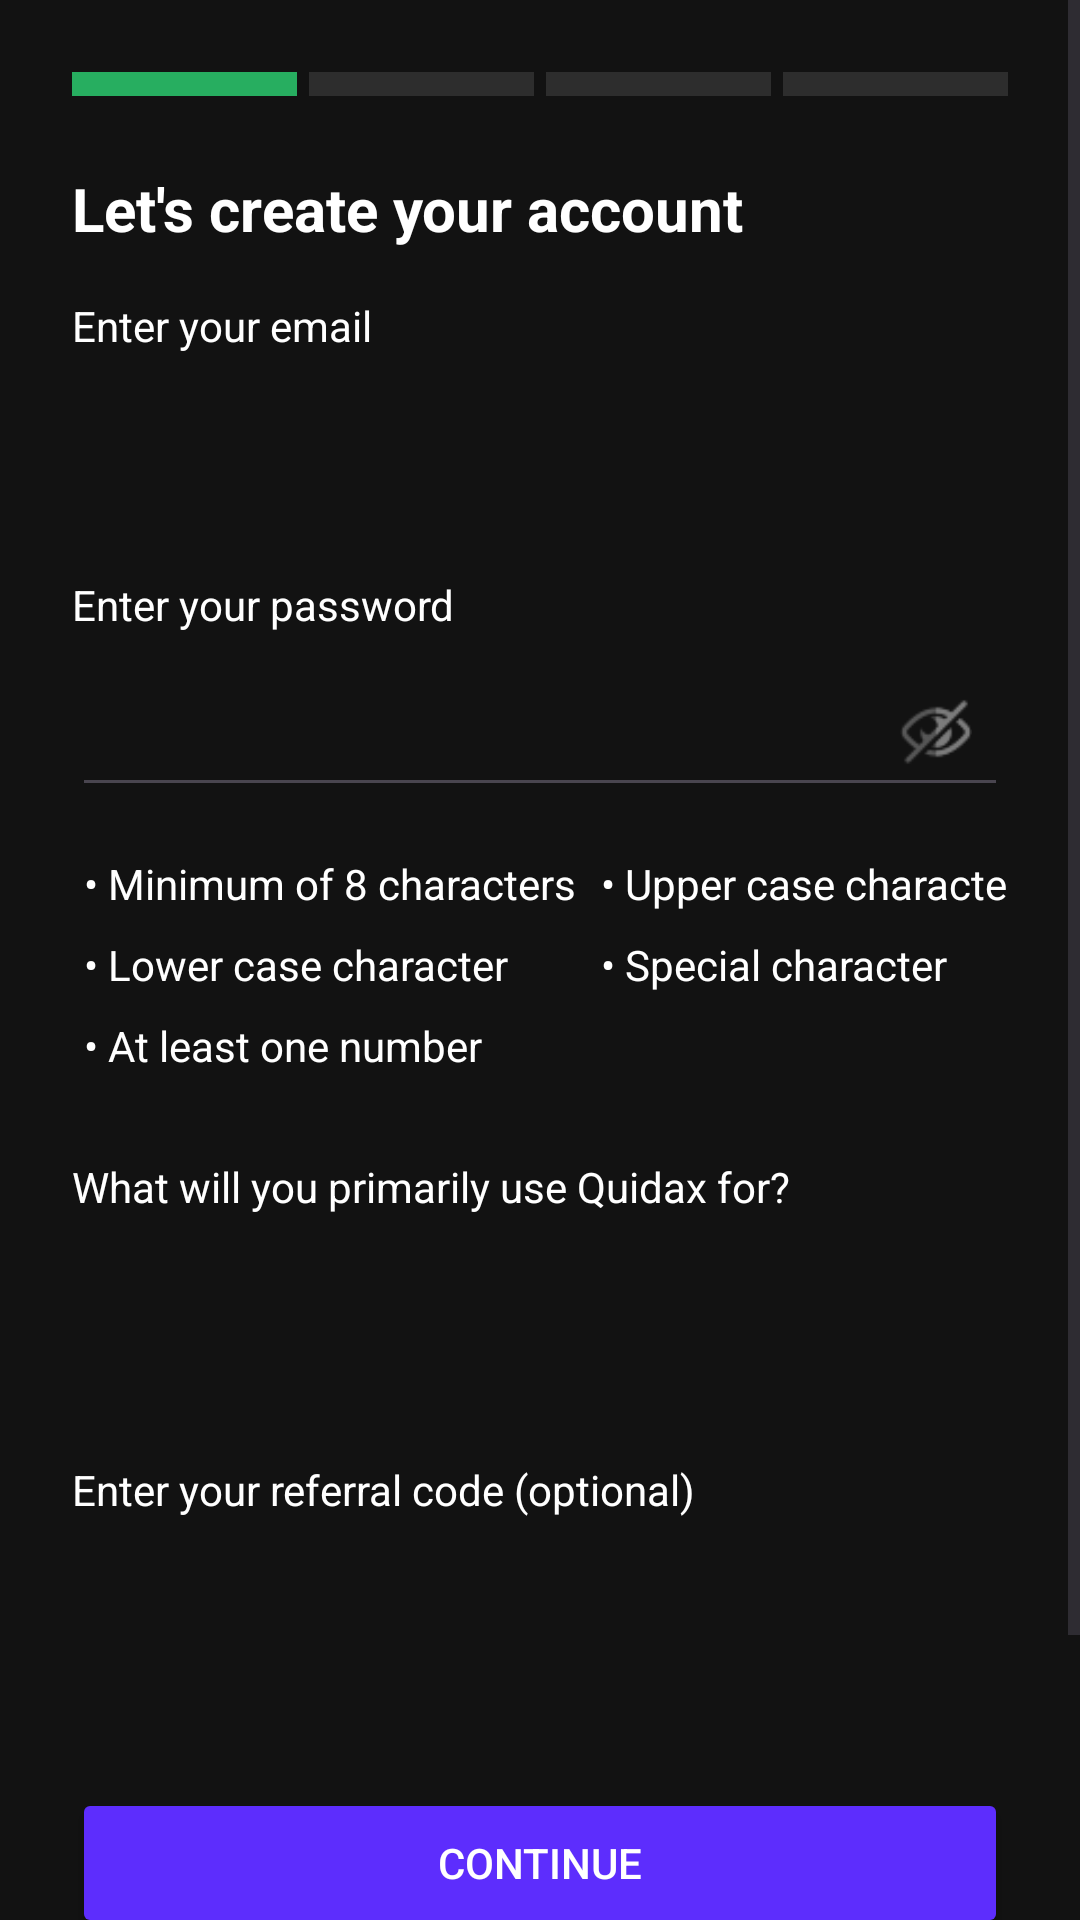

Write the Android layout XML for this screen, with the resource values it uses.
<!-- AndroidManifest.xml: application theme AppTheme -->
<!-- res/layout/activity_signup.xml -->
<?xml version="1.0" encoding="utf-8"?>
<ScrollView xmlns:android="http://schemas.android.com/apk/res/android"
    android:background="#121212"
    android:layout_width="match_parent"
    android:layout_height="match_parent">

    <LinearLayout
        android:orientation="vertical"
        android:padding="24dp"
        android:layout_width="match_parent"
        android:layout_height="wrap_content">

        
        <LinearLayout
            android:layout_width="match_parent"
            android:layout_height="8dp"
            android:orientation="horizontal"
            android:layout_marginBottom="24dp">

            <View
                android:layout_width="0dp"
                android:layout_height="match_parent"
                android:layout_weight="1"
                android:background="#27AE60"/>

            <View
                android:layout_width="0dp"
                android:layout_height="match_parent"
                android:layout_weight="1"
                android:layout_marginStart="4dp"
                android:background="#2D2D2D"/>

            <View
                android:layout_width="0dp"
                android:layout_height="match_parent"
                android:layout_weight="1"
                android:layout_marginStart="4dp"
                android:background="#2D2D2D"/>

            <View
                android:layout_width="0dp"
                android:layout_height="match_parent"
                android:layout_weight="1"
                android:layout_marginStart="4dp"
                android:background="#2D2D2D"/>
        </LinearLayout>

        
        <TextView
            android:layout_width="wrap_content"
            android:layout_height="wrap_content"
            android:text="Let's create your account"
            android:textColor="#FFFFFF"
            android:textSize="20sp"
            android:textStyle="bold"
            android:layout_marginBottom="16dp"/>

        
        <TextView
            android:layout_width="wrap_content"
            android:layout_height="wrap_content"
            android:text="Enter your email"
            android:textColor="#FFFFFF"
            android:textSize="14sp"
            android:layout_marginBottom="8dp"/>
        <EditText
            android:id="@+id/emailEditText"
            android:layout_width="match_parent"
            android:layout_height="50dp"
            android:background="@drawable/edittext_bg"
            android:padding="12dp"
            android:textColor="#FFFFFF"
            android:inputType="textEmailAddress" />

        
        <TextView
            android:layout_width="wrap_content"
            android:layout_height="wrap_content"
            android:text="Enter your password"
            android:textColor="#FFFFFF"
            android:textSize="14sp"
            android:layout_marginTop="16dp"
            android:layout_marginBottom="8dp"/>
        <RelativeLayout
            android:layout_width="match_parent"
            android:layout_height="50dp"
            android:background="@drawable/edittext_bg">

            <EditText
                android:id="@+id/passwordEditText"
                android:layout_width="match_parent"
                android:layout_height="match_parent"
                android:padding="12dp"
                android:textColor="#FFFFFF"
                android:inputType="textPassword"/>

            <ImageView
                android:id="@+id/togglePassword"
                android:layout_width="24dp"
                android:layout_height="24dp"
                android:layout_alignParentEnd="true"
                android:layout_centerVertical="true"
                android:layout_marginEnd="12dp"
                android:src="@drawable/ic_visibility_off" />
        </RelativeLayout>

        
        <GridLayout
            android:layout_width="match_parent"
            android:layout_height="wrap_content"
            android:columnCount="2"
            android:layout_marginTop="12dp">

            <TextView
                android:layout_width="wrap_content"
                android:layout_height="wrap_content"
                android:text="• Minimum of 8 characters"
                android:textColor="#FFFFFF"
                android:padding="4dp"/>
            <TextView
                android:layout_width="wrap_content"
                android:layout_height="wrap_content"
                android:text="• Upper case character"
                android:textColor="#FFFFFF"
                android:padding="4dp"/>
            <TextView
                android:layout_width="wrap_content"
                android:layout_height="wrap_content"
                android:text="• Lower case character"
                android:textColor="#FFFFFF"
                android:padding="4dp"/>
            <TextView
                android:layout_width="wrap_content"
                android:layout_height="wrap_content"
                android:text="• Special character"
                android:textColor="#FFFFFF"
                android:padding="4dp"/>
            <TextView
                android:layout_width="wrap_content"
                android:layout_height="wrap_content"
                android:text="• At least one number"
                android:textColor="#FFFFFF"
                android:padding="4dp"/>
        </GridLayout>

        
        <TextView
            android:layout_width="wrap_content"
            android:layout_height="wrap_content"
            android:text="What will you primarily use Quidax for?"
            android:textColor="#FFFFFF"
            android:textSize="14sp"
            android:layout_marginTop="24dp"
            android:layout_marginBottom="8dp"/>
        <Spinner
            android:id="@+id/useCaseSpinner"
            android:layout_width="match_parent"
            android:layout_height="50dp"
            android:background="@drawable/edittext_bg"
            android:padding="12dp"
            android:theme="@style/SpinnerStyle"/>

        
        <TextView
            android:layout_width="wrap_content"
            android:layout_height="wrap_content"
            android:text="Enter your referral code (optional)"
            android:textColor="#FFFFFF"
            android:textSize="14sp"
            android:layout_marginTop="24dp"
            android:layout_marginBottom="8dp"/>
        <EditText
            android:id="@+id/referralCodeEditText"
            android:layout_width="match_parent"
            android:layout_height="50dp"
            android:background="@drawable/edittext_bg"
            android:padding="12dp"
            android:textColor="#FFFFFF"/>

        
        <Button
            android:id="@+id/continueButton"
            android:layout_width="match_parent"
            android:layout_height="50dp"
            android:text="Continue"
            android:textColor="#FFFFFF"
            android:backgroundTint="#5D2DFD"
            android:layout_marginTop="32dp"/>

        
        <TextView
            android:layout_width="wrap_content"
            android:layout_height="wrap_content"
            android:text="By signing up, you agree to our Terms of Use and our Privacy Policy"
            android:textColor="#B0B0B0"
            android:textSize="12sp"
            android:layout_marginTop="16dp"/>

        
        <TextView
            android:id="@+id/loginLink"
            android:layout_width="match_parent"
            android:layout_height="wrap_content"
            android:text="Already have an account? Log in"
            android:textColor="#B084F7"
            android:textSize="14sp"
            android:gravity="center"
            android:layout_marginTop="16dp"/>

    </LinearLayout>
</ScrollView>
<!-- resources referenced by this layout -->
<resources>
  <!-- drawable ic_visibility_off: png bitmap (drawable, 1605 bytes) -->
  <style name="SpinnerStyle">SpinnerStyle</style>
  <style name="AppTheme" parent="Theme.Material3.DayNight.NoActionBar">
          
          <item name="colorPrimary">@color/primaryColor</item>
          <item name="colorPrimaryVariant">@color/primaryDarkColor</item>
          <item name="colorOnPrimary">@color/textColorWhite</item>
  
          
          <item name="colorSecondary">@color/accentColor</item>
          <item name="colorOnSecondary">@color/textColorWhite</item>
  
          
          <item name="android:windowBackground">@color/lightBackground</item>
          <item name="android:statusBarColor">?attr/colorPrimaryVariant</item>
          <item name="android:navigationBarColor">@color/primaryColor</item>
  
          
          <item name="colorOnBackground">@color/textColorBlack</item>
          <item name="android:textColorPrimary">?attr/colorOnBackground</item>
  
          
          <item name="android:windowFullscreen">false</item>
      </style>
  <color name="primaryColor">#1E88E5</color>
  <color name="primaryDarkColor">#1565C0</color>
  <color name="textColorWhite">#FFFFFF</color>
  <color name="accentColor">#2196F3</color>
  <color name="lightBackground">#FFFFFF</color>
  <color name="textColorBlack">#000000</color>
</resources>
